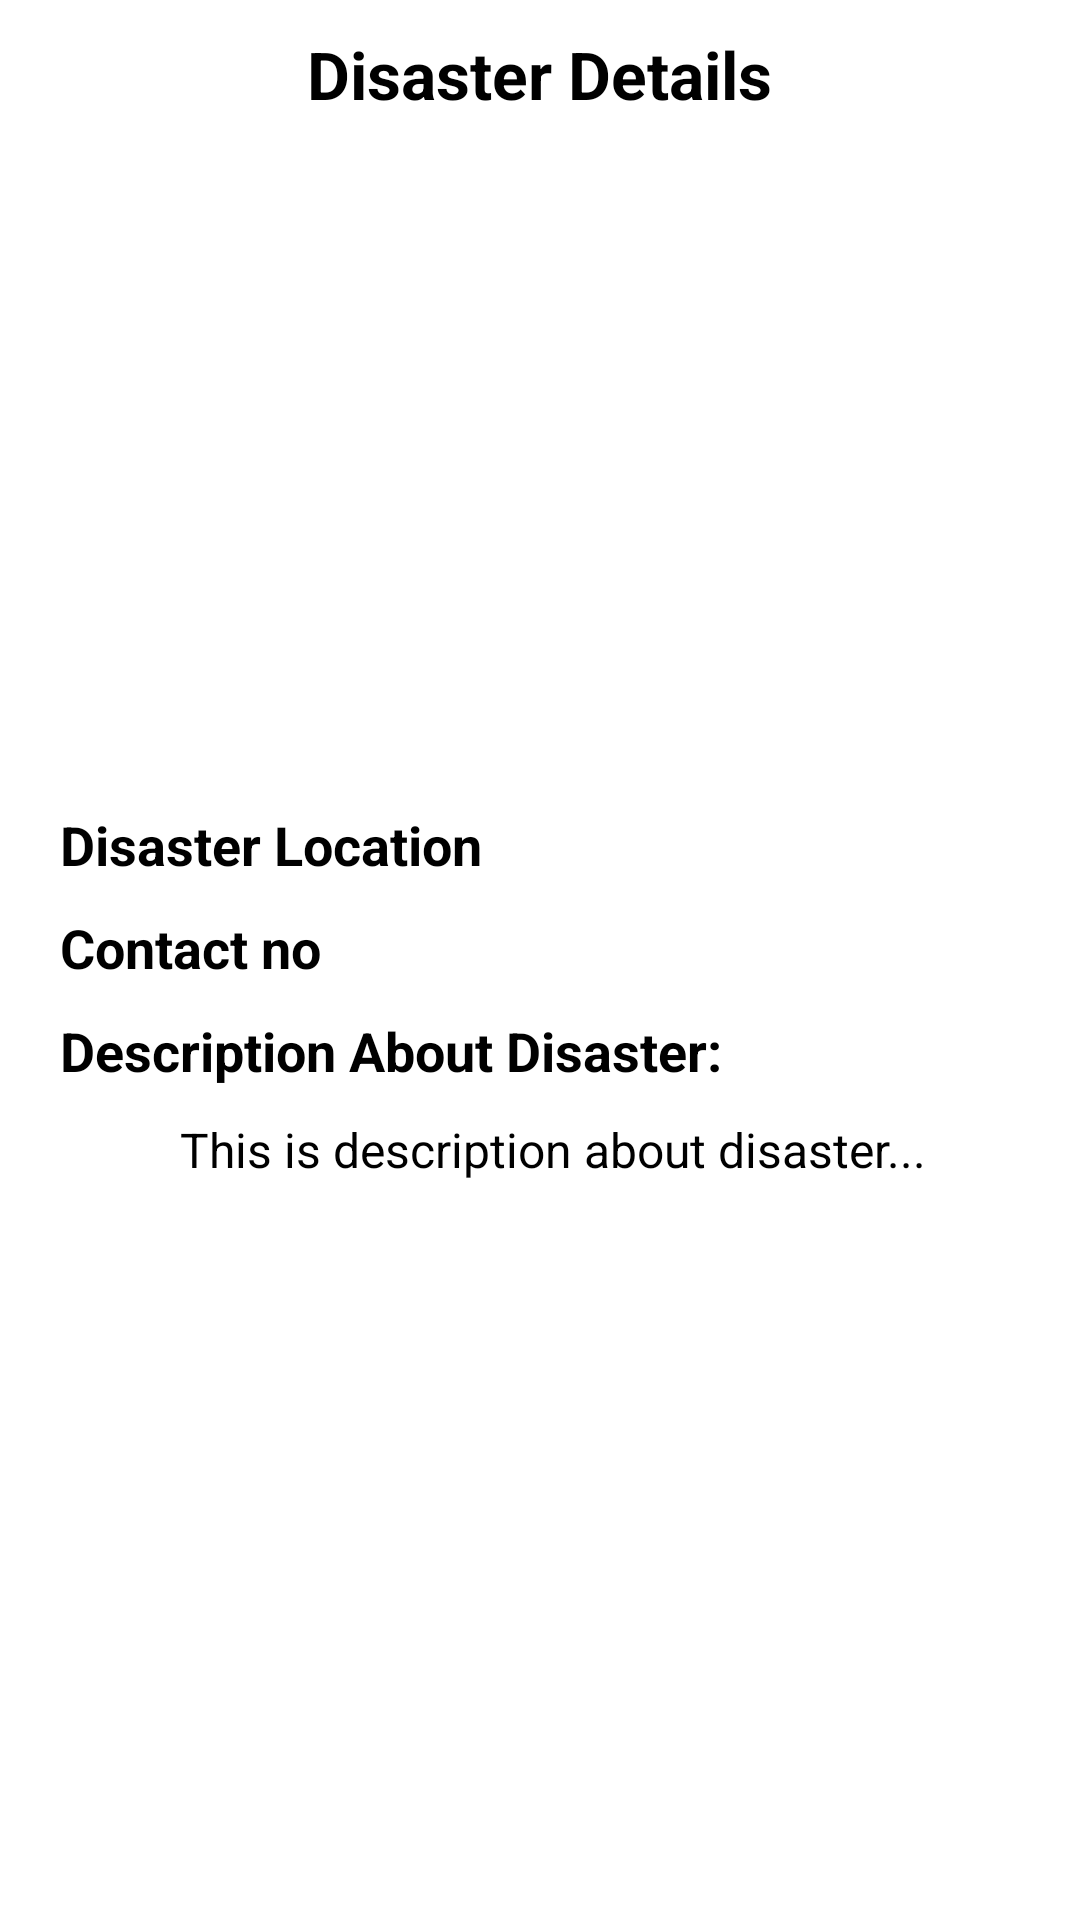

Reconstruct the res/layout file that produces this screen, plus the resources it refers to.
<!-- AndroidManifest.xml: application theme Theme.QuickAid -->
<!-- res/layout/activity_disaster_report_details_org.xml -->
<?xml version="1.0" encoding="utf-8"?>
<RelativeLayout xmlns:android="http://schemas.android.com/apk/res/android"
    xmlns:app="http://schemas.android.com/apk/res-auto"
    xmlns:tools="http://schemas.android.com/tools"
    android:id="@+id/main"
    android:layout_width="match_parent"
    android:layout_height="match_parent"
    tools:context=".DisasterReportDetailsOrg">

    <TextView
        android:id="@+id/titleTVDisasterDetails"
        android:layout_width="wrap_content"
        android:layout_height="wrap_content"
        android:text="Disaster Details"
        android:textSize="22sp"
        android:textColor="@color/black"
        android:textStyle="bold"
        android:layout_centerHorizontal="true"
        android:layout_marginTop="10dp"/>

    <LinearLayout
        android:id="@+id/ll1"
        android:layout_width="match_parent"
        android:layout_height="match_parent"
        android:layout_below="@id/titleTVDisasterDetails"
        android:orientation="vertical">

        <ImageView
            android:id="@+id/disasterImgIVDisasterDetails"
            android:layout_width="200dp"
            android:layout_height="200dp"
            android:layout_gravity="center_horizontal"
            android:layout_marginTop="10dp"/>

        <TextView
            android:id="@+id/locationTVDisasterDetails"
            android:layout_width="wrap_content"
            android:layout_height="wrap_content"
            android:text="Disaster Location"
            android:textColor="@color/black"
            android:textStyle="bold"
            android:textSize="18sp"
            android:layout_marginStart="20dp"
            android:layout_marginTop="20dp"/>

        <TextView
            android:id="@+id/contactTVDisasterDetails"
            android:layout_width="wrap_content"
            android:layout_height="wrap_content"
            android:text="Contact no"
            android:textColor="@color/black"
            android:textStyle="bold"
            android:textSize="18sp"
            android:layout_marginStart="20dp"
            android:layout_marginTop="10dp"/>

        <TextView
            android:layout_width="wrap_content"
            android:layout_height="wrap_content"
            android:text="Description About Disaster:"
            android:textSize="18sp"
            android:textColor="@color/black"
            android:textStyle="bold"
            android:layout_marginStart="20dp"
            android:layout_marginTop="10dp"/>

        <TextView
            android:id="@+id/descriptionTVDisasterDetails"
            android:layout_width="wrap_content"
            android:layout_height="wrap_content"
            android:text="This is description about disaster..."
            android:textSize="16sp"
            android:textColor="@color/black"
            android:layout_marginStart="60dp"
            android:layout_marginTop="10dp"/>

        <Button
            android:id="@+id/openMapBtn"
            android:layout_width="200dp"
            android:layout_height="wrap_content"
            android:text="Open Map"
            android:layout_marginTop="250dp"
            android:layout_gravity="center_horizontal"/>

    </LinearLayout>


</RelativeLayout>
<!-- resources referenced by this layout -->
<resources>
  <style name="Theme.QuickAid" parent="Theme.MaterialComponents.DayNight.NoActionBar">
          
          <item name="colorPrimary">@color/purple_500</item>
          <item name="colorPrimaryVariant">@color/purple_700</item>
          <item name="colorOnPrimary">@color/white</item>
          
          <item name="colorSecondary">@color/teal_200</item>
          <item name="colorSecondaryVariant">@color/teal_700</item>
          <item name="colorOnSecondary">@color/black</item>
          
          <item name="android:statusBarColor">?attr/colorPrimaryVariant</item>
          
          <item name="android:forceDarkAllowed" tools:targetApi="q">false</item>
      </style>
  <!-- not gathered from this repository: default colours our renderer supplied (Android Studio template values) -->
  <color name="purple_500">#FF6200EE</color>
  <color name="purple_700">#FF3700B3</color>
  <color name="teal_200">#FF03DAC5</color>
  <color name="teal_700">#FF018786</color>
  <color name="black">#FF000000</color>
  <color name="white">#FFFFFFFF</color>
</resources>
